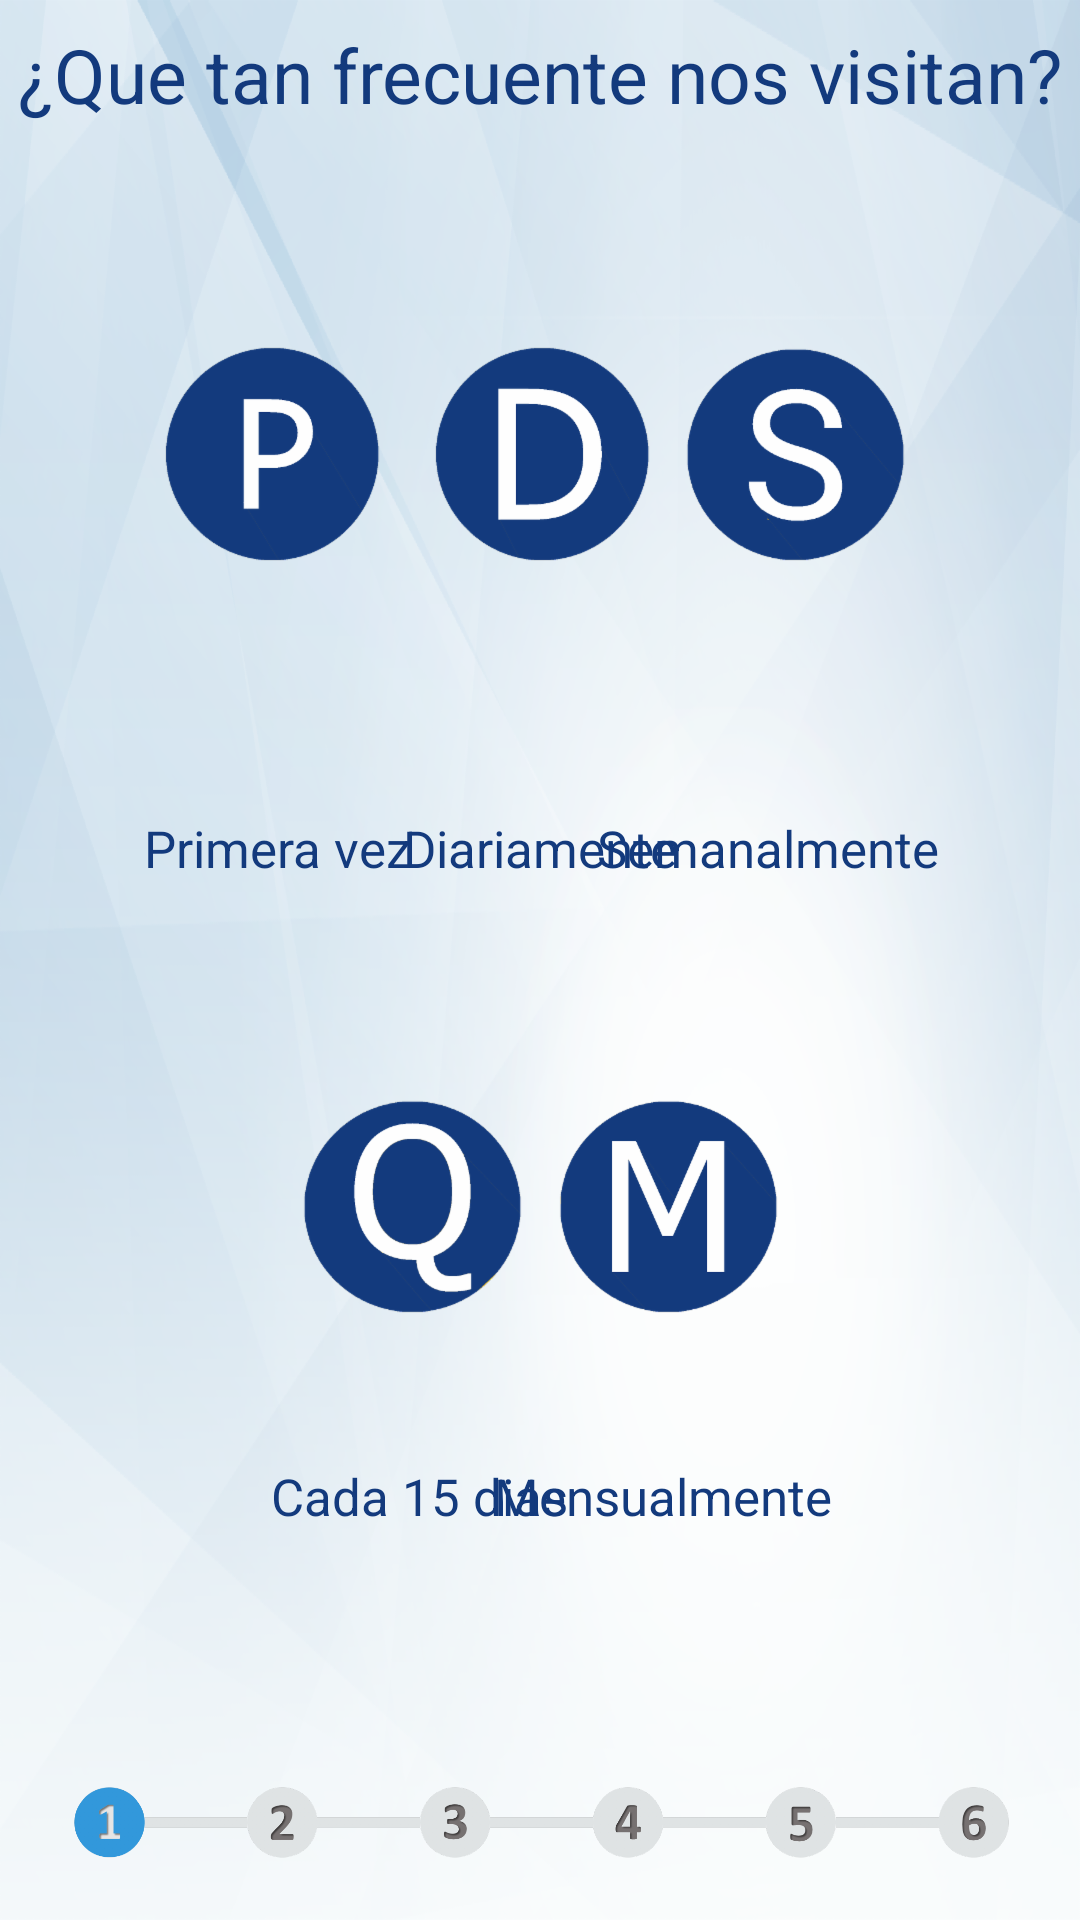

Produce the Android XML layout that renders to this screen, including the resource entries it uses.
<!-- AndroidManifest.xml: application theme AppTheme -->
<!-- res/layout/activity_inicio.xml -->
<?xml version="1.0" encoding="utf-8"?>
<android.support.constraint.ConstraintLayout xmlns:android="http://schemas.android.com/apk/res/android"
    xmlns:app="http://schemas.android.com/apk/res-auto"
    xmlns:tools="http://schemas.android.com/tools"
    android:layout_width="match_parent"
    android:layout_height="match_parent"
    android:background="@drawable/bkg"
    tools:context="com.example.eduardoalejandro.encuesta.Inicio">

    <ImageButton
        android:id="@+id/ibtn2"
        android:layout_width="80dp"
        android:layout_height="80dp"
        android:layout_marginBottom="8dp"
        android:layout_marginEnd="8dp"
        android:layout_marginStart="8dp"
        android:layout_marginTop="8dp"
        android:background="@drawable/diario"
        app:layout_constraintBottom_toBottomOf="parent"
        app:layout_constraintEnd_toEndOf="parent"
        app:layout_constraintStart_toStartOf="parent"
        app:layout_constraintTop_toTopOf="parent"
        app:layout_constraintVertical_bias="0.19" />

    <ImageButton
        android:id="@+id/ibtn4"
        android:layout_width="80dp"
        android:layout_height="80dp"
        android:layout_marginBottom="8dp"
        android:layout_marginEnd="8dp"
        android:layout_marginStart="8dp"
        android:layout_marginTop="8dp"
        android:background="@drawable/quincena"
        app:layout_constraintBottom_toBottomOf="parent"
        app:layout_constraintEnd_toEndOf="parent"
        app:layout_constraintHorizontal_bias="0.338"
        app:layout_constraintStart_toStartOf="parent"
        app:layout_constraintTop_toTopOf="parent"
        app:layout_constraintVertical_bias="0.651" />

    <ImageButton
        android:id="@+id/ibtn1"
        android:layout_width="80dp"
        android:layout_height="80dp"
        android:layout_marginBottom="8dp"
        android:layout_marginEnd="8dp"
        android:layout_marginStart="8dp"
        android:layout_marginTop="8dp"
        android:background="@drawable/p"
        app:layout_constraintBottom_toBottomOf="parent"
        app:layout_constraintEnd_toEndOf="parent"
        app:layout_constraintHorizontal_bias="0.159"
        app:layout_constraintStart_toStartOf="parent"
        app:layout_constraintTop_toTopOf="parent"
        app:layout_constraintVertical_bias="0.19" />

    <ImageButton
        android:id="@+id/ibtn5"
        android:layout_width="80dp"
        android:layout_height="80dp"
        android:layout_marginBottom="8dp"
        android:layout_marginEnd="8dp"
        android:layout_marginStart="8dp"
        android:layout_marginTop="8dp"
        android:background="@drawable/mes"
        app:layout_constraintBottom_toBottomOf="parent"
        app:layout_constraintEnd_toEndOf="parent"
        app:layout_constraintHorizontal_bias="0.661"
        app:layout_constraintStart_toStartOf="parent"
        app:layout_constraintTop_toTopOf="parent"
        app:layout_constraintVertical_bias="0.651"/>

    <ImageButton
        android:id="@+id/ibtn3"
        android:layout_width="80dp"
        android:layout_height="80dp"
        android:layout_marginBottom="8dp"
        android:layout_marginEnd="8dp"
        android:layout_marginStart="8dp"
        android:layout_marginTop="8dp"
        android:background="@drawable/semana"
        app:layout_constraintBottom_toBottomOf="parent"
        app:layout_constraintEnd_toEndOf="parent"
        app:layout_constraintHorizontal_bias="0.822"
        app:layout_constraintStart_toStartOf="parent"
        app:layout_constraintTop_toTopOf="parent"
        app:layout_constraintVertical_bias="0.19" />

    <TextView
        android:id="@+id/textView2"
        android:layout_width="wrap_content"
        android:layout_height="wrap_content"
        android:layout_marginBottom="8dp"
        android:layout_marginEnd="8dp"
        android:layout_marginStart="8dp"
        android:layout_marginTop="8dp"
        android:text="¿Que tan frecuente nos visitan?"
        android:textColor="@color/colorPrimaryDark"
        android:textSize="25dp"
        app:layout_constraintBottom_toBottomOf="parent"
        app:layout_constraintEnd_toEndOf="parent"
        app:layout_constraintHorizontal_bias="0.502"
        app:layout_constraintStart_toStartOf="parent"
        app:layout_constraintTop_toTopOf="parent"
        app:layout_constraintVertical_bias="0.0" />

    <ImageView
        android:id="@+id/imageView"
        android:layout_width="319dp"
        android:layout_height="44dp"
        android:layout_marginBottom="8dp"
        android:layout_marginTop="8dp"
        app:layout_constraintBottom_toBottomOf="parent"
        app:layout_constraintEnd_toEndOf="parent"
        app:layout_constraintHorizontal_bias="0.516"
        app:layout_constraintStart_toStartOf="parent"
        app:layout_constraintTop_toTopOf="parent"
        app:layout_constraintVertical_bias="1.0"
        app:srcCompat="@drawable/progress1" />

    <TextView
        android:id="@+id/diariamente"
        android:layout_width="wrap_content"
        android:layout_height="wrap_content"
        android:layout_marginBottom="8dp"
        android:layout_marginEnd="8dp"
        android:layout_marginStart="8dp"
        android:layout_marginTop="8dp"
        android:text="Diariamente"
        android:textColor="@color/colorPrimaryDark"
        android:textSize="17dp"
        app:layout_constraintBottom_toBottomOf="parent"
        app:layout_constraintEnd_toEndOf="parent"
        app:layout_constraintStart_toStartOf="parent"
        app:layout_constraintTop_toTopOf="parent"
        app:layout_constraintVertical_bias="0.438" />

    <TextView
        android:id="@+id/semanalmente"
        android:layout_width="wrap_content"
        android:layout_height="wrap_content"
        android:layout_marginBottom="8dp"
        android:layout_marginEnd="8dp"
        android:layout_marginStart="8dp"
        android:layout_marginTop="8dp"
        android:text="Semanalmente"
        android:textColor="@color/colorPrimaryDark"
        android:textSize="17dp"
        app:layout_constraintBottom_toBottomOf="parent"
        app:layout_constraintEnd_toEndOf="parent"
        app:layout_constraintHorizontal_bias="0.831"
        app:layout_constraintStart_toStartOf="parent"
        app:layout_constraintTop_toTopOf="parent"
        app:layout_constraintVertical_bias="0.438" />

    <TextView
        android:id="@+id/primeraVez"
        android:layout_width="wrap_content"
        android:layout_height="wrap_content"
        android:layout_marginBottom="8dp"
        android:layout_marginEnd="8dp"
        android:layout_marginStart="8dp"
        android:layout_marginTop="8dp"
        android:text="Primera vez"
        android:textColor="@color/colorPrimaryDark"
        android:textSize="17dp"
        app:layout_constraintBottom_toBottomOf="parent"
        app:layout_constraintEnd_toEndOf="parent"
        app:layout_constraintHorizontal_bias="0.157"
        app:layout_constraintStart_toStartOf="parent"
        app:layout_constraintTop_toTopOf="parent"
        app:layout_constraintVertical_bias="0.438" />

    <TextView
        android:id="@+id/quincena"
        android:layout_width="wrap_content"
        android:layout_height="wrap_content"
        android:layout_marginBottom="8dp"
        android:layout_marginEnd="8dp"
        android:layout_marginStart="8dp"
        android:layout_marginTop="8dp"
        android:text="Cada 15 dias"
        android:textColor="@color/colorPrimaryDark"
        android:textSize="17dp"
        app:layout_constraintBottom_toBottomOf="parent"
        app:layout_constraintEnd_toEndOf="parent"
        app:layout_constraintHorizontal_bias="0.336"
        app:layout_constraintStart_toStartOf="parent"
        app:layout_constraintTop_toTopOf="parent"
        app:layout_constraintVertical_bias="0.797" />

    <TextView
        android:id="@+id/mensualmente"
        android:layout_width="wrap_content"
        android:layout_height="wrap_content"
        android:layout_marginBottom="8dp"
        android:layout_marginEnd="8dp"
        android:layout_marginStart="8dp"
        android:layout_marginTop="8dp"
        android:text="Mensualmente"
        android:textColor="@color/colorPrimaryDark"
        android:textSize="17dp"
        app:layout_constraintBottom_toBottomOf="parent"
        app:layout_constraintEnd_toEndOf="parent"
        app:layout_constraintHorizontal_bias="0.677"
        app:layout_constraintStart_toStartOf="parent"
        app:layout_constraintTop_toTopOf="parent"
        app:layout_constraintVertical_bias="0.797" />
</android.support.constraint.ConstraintLayout>
<!-- resources referenced by this layout -->
<resources>
  <color name="colorPrimaryDark">#133a7d</color>
  <!-- drawable bkg: png bitmap (drawable-hdpi, 188801 bytes) -->
  <!-- drawable diario: png bitmap (drawable-hdpi, 5606 bytes) -->
  <!-- drawable mes: png bitmap (drawable-hdpi, 5772 bytes) -->
  <!-- drawable p: png bitmap (drawable-hdpi, 4909 bytes) -->
  <!-- drawable progress1: png bitmap (drawable-hdpi, 39693 bytes) -->
  <!-- drawable quincena: png bitmap (drawable-hdpi, 7341 bytes) -->
  <!-- drawable semana: png bitmap (drawable-hdpi, 6302 bytes) -->
  <style name="AppTheme" parent="Theme.AppCompat.Light.DarkActionBar">
          
          <item name="colorPrimary">@color/colorPrimary</item>
          <item name="colorPrimaryDark">@color/colorPrimaryDark</item>
          <item name="colorAccent">@color/colorAccent</item>
      </style>
  <color name="colorPrimary">#133a7d</color>
  <color name="colorAccent">#133a7d</color>
</resources>
